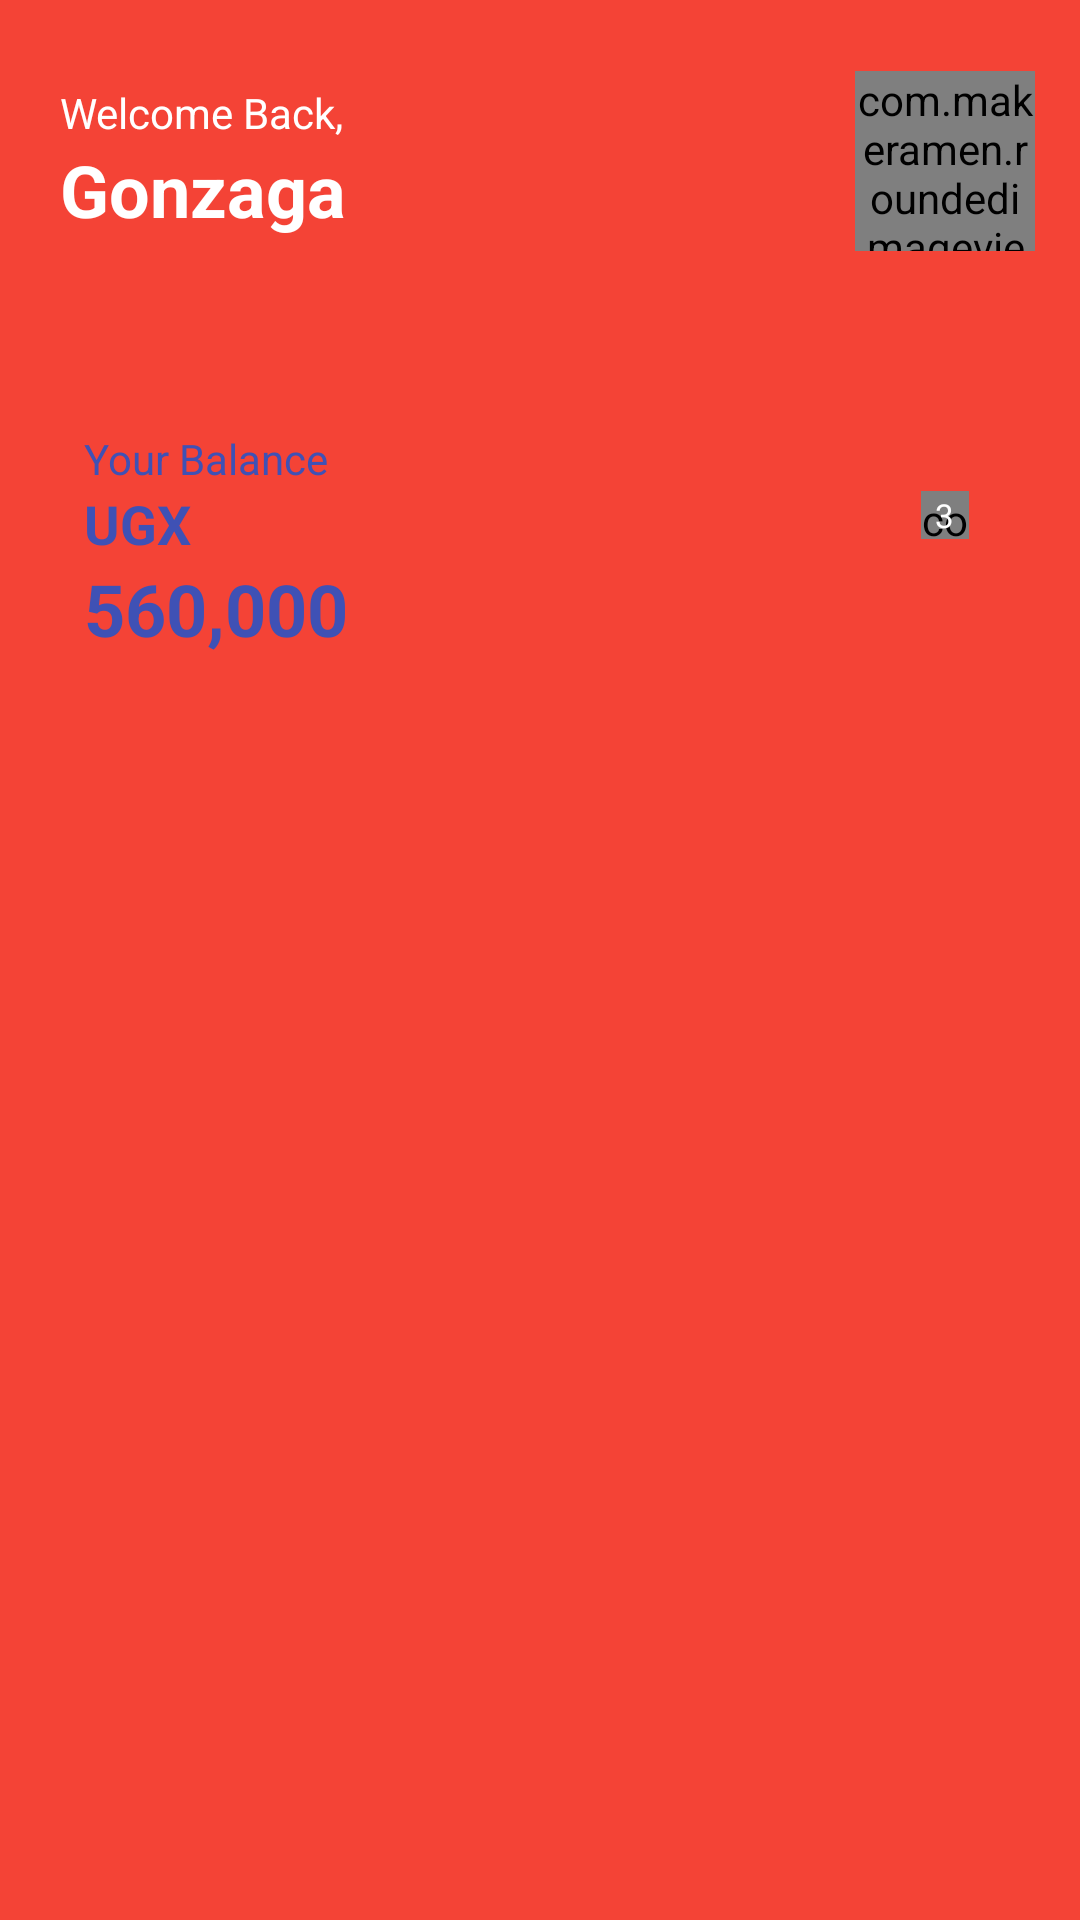

Android layout source for this screen:
<!-- AndroidManifest.xml: application theme Theme.UITEST -->
<!-- res/layout/fragment_home.xml -->
<?xml version="1.0" encoding="utf-8"?>
<androidx.coordinatorlayout.widget.CoordinatorLayout xmlns:android="http://schemas.android.com/apk/res/android"
    xmlns:app="http://schemas.android.com/apk/res-auto"
    xmlns:tools="http://schemas.android.com/tools"
    android:layout_width="match_parent"
    android:layout_height="match_parent"
    android:background="@color/purple_200"
    tools:context=".ui.home.HomeFragment">

    <androidx.appcompat.widget.LinearLayoutCompat
        android:layout_width="match_parent"
        android:layout_height="match_parent"
        android:orientation="vertical">

        <androidx.appcompat.widget.LinearLayoutCompat
            android:layout_width="match_parent"
            android:layout_height="wrap_content"
            android:gravity="center_vertical"
            android:orientation="horizontal"
            android:layout_marginTop="8dp"
            android:padding="10dp">

            <androidx.appcompat.widget.LinearLayoutCompat
                android:layout_width="0dp"
                android:layout_height="wrap_content"
                android:layout_weight="1"
                android:orientation="vertical"
                android:padding="10dp">

                <TextView
                    android:layout_width="match_parent"
                    android:layout_height="wrap_content"
                    android:textColor="@color/white"
                    android:text="Welcome Back," />

                <TextView
                    android:layout_width="match_parent"
                    android:layout_height="wrap_content"
                    android:text="Gonzaga"
                    android:textColor="@color/white"
                    android:textSize="24sp"
                    android:textStyle="bold" />
            </androidx.appcompat.widget.LinearLayoutCompat>

            <com.makeramen.roundedimageview.RoundedImageView
                android:layout_width="60dp"
                android:layout_height="60dp"
                android:scaleType="centerCrop"
                android:layout_margin="5dp"
                android:src="@drawable/sample_avatar"
                app:riv_oval="true" />
        </androidx.appcompat.widget.LinearLayoutCompat>

        <androidx.core.widget.NestedScrollView
            android:layout_width="match_parent"
            android:layout_height="0dp"
            android:layout_weight="1"
            android:layout_marginTop="16dp"
            android:orientation="vertical"
            android:background="@drawable/home_layout_background"
            android:padding="10dp">

            <androidx.appcompat.widget.LinearLayoutCompat
                android:layout_width="match_parent"
                android:layout_height="wrap_content"
                android:orientation="vertical">

                <androidx.appcompat.widget.LinearLayoutCompat
                    android:layout_width="match_parent"
                    android:layout_height="wrap_content"
                    android:gravity="center_vertical"
                    android:orientation="horizontal"
                    android:padding="8dp">

                    <androidx.appcompat.widget.LinearLayoutCompat
                        android:layout_width="0dp"
                        android:layout_height="wrap_content"
                        android:layout_weight="1"
                        android:orientation="vertical"
                        android:padding="10dp">

                        <TextView
                            android:layout_width="match_parent"
                            android:layout_height="wrap_content"
                            android:text="Your Balance" />

                        <TextView
                            android:layout_width="match_parent"
                            android:layout_height="wrap_content"
                            android:text="UGX"
                            android:textStyle="bold"
                            android:textSize="18sp"/>

                        <TextView
                            android:layout_width="match_parent"
                            android:layout_height="wrap_content"
                            android:text="560,000"
                            android:textSize="24sp"
                            android:textStyle="bold" />
                    </androidx.appcompat.widget.LinearLayoutCompat>

                    <RelativeLayout
                        android:layout_width="wrap_content"
                        android:layout_height="wrap_content">

                        <ImageView
                            android:layout_width="35dp"
                            android:layout_height="35dp"
                            android:src="@drawable/icons8_notification_100" />

                        <RelativeLayout
                            android:layout_width="wrap_content"
                            android:layout_height="wrap_content">

                            <com.makeramen.roundedimageview.RoundedImageView
                                android:layout_width="16dp"
                                android:layout_height="16dp"
                                android:background="@android:color/holo_red_dark"
                                app:riv_border_color="@color/white"
                                app:riv_border_width="1dp"
                                app:riv_mutate_background="true"
                                app:riv_oval="true" />

                            <TextView
                                android:layout_width="wrap_content"
                                android:layout_height="wrap_content"
                                android:layout_centerInParent="true"
                                android:text="3"
                                android:textColor="@color/white"
                                android:textSize="11sp" />
                        </RelativeLayout>
                    </RelativeLayout>
                </androidx.appcompat.widget.LinearLayoutCompat>

                <androidx.recyclerview.widget.RecyclerView
                    android:layout_width="match_parent"
                    android:layout_height="wrap_content"
                    app:layoutManager="androidx.recyclerview.widget.GridLayoutManager"
                    app:spanCount="3"
                    android:layout_marginHorizontal="10dp"
                    android:orientation="vertical"
                    android:id="@+id/menu_rv"
                    tools:listitem="@layout/single_menu_item"/>

            </androidx.appcompat.widget.LinearLayoutCompat>



        </androidx.core.widget.NestedScrollView>
    </androidx.appcompat.widget.LinearLayoutCompat>


</androidx.coordinatorlayout.widget.CoordinatorLayout>
<!-- res/layout/single_menu_item.xml (included above) -->
<?xml version="1.0" encoding="utf-8"?>
<com.google.android.material.card.MaterialCardView xmlns:android="http://schemas.android.com/apk/res/android"
    android:layout_width="match_parent"
    android:layout_height="wrap_content"
    xmlns:app="http://schemas.android.com/apk/res-auto"
    android:layout_margin="8dp"
    app:cardCornerRadius="16dp"
    app:cardBackgroundColor="@color/teal_200"
    app:cardElevation="2dp">

    <androidx.appcompat.widget.LinearLayoutCompat
        android:layout_width="match_parent"
        android:layout_height="wrap_content"
        android:orientation="vertical"
        android:gravity="center"
        android:padding="8dp"
        android:layout_margin="2dp">

        <ImageView
            android:id="@+id/icon"
            android:layout_width="40dp"
            android:layout_height="40dp"
            android:src="@drawable/icons8_notification_100"
            app:tint="@color/white"
            android:adjustViewBounds="true"
            android:scaleType="fitCenter"/>

        <TextView
            android:id="@+id/title"
            android:layout_width="wrap_content"
            android:layout_height="wrap_content"
            android:text="menu item"
            android:padding="3dp"
            android:layout_gravity="center"
            android:gravity="center"
            android:textSize="11sp"
            android:textColor="@color/white"/>
    </androidx.appcompat.widget.LinearLayoutCompat>

</com.google.android.material.card.MaterialCardView>
<!-- resources referenced by this layout -->
<resources>
  <color name="purple_200">#FFF44336</color>
  <color name="teal_200">#FF3F51B5</color>
  <color name="white">#FFFFFFFF</color>
  <style name="Theme.UITEST" parent="Theme.MaterialComponents.DayNight.DarkActionBar">
          
          <item name="colorPrimary">@color/purple_500</item>
          <item name="colorPrimaryVariant">@color/purple_700</item>
          <item name="colorOnPrimary">@color/white</item>
          
          <item name="colorSecondary">@color/teal_200</item>
          <item name="colorSecondaryVariant">@color/teal_700</item>
          <item name="colorOnSecondary">@color/black</item>
          
          <item name="android:statusBarColor" tools:targetApi="l">?attr/colorPrimaryVariant</item>
          
  
          <item name="android:textColor">@color/teal_200</item>
      </style>
  <color name="purple_500">#FFF44336</color>
  <color name="purple_700">#FFF44336</color>
  <color name="teal_700">#FF3F51B5</color>
  <color name="black">#FF000000</color>
</resources>
